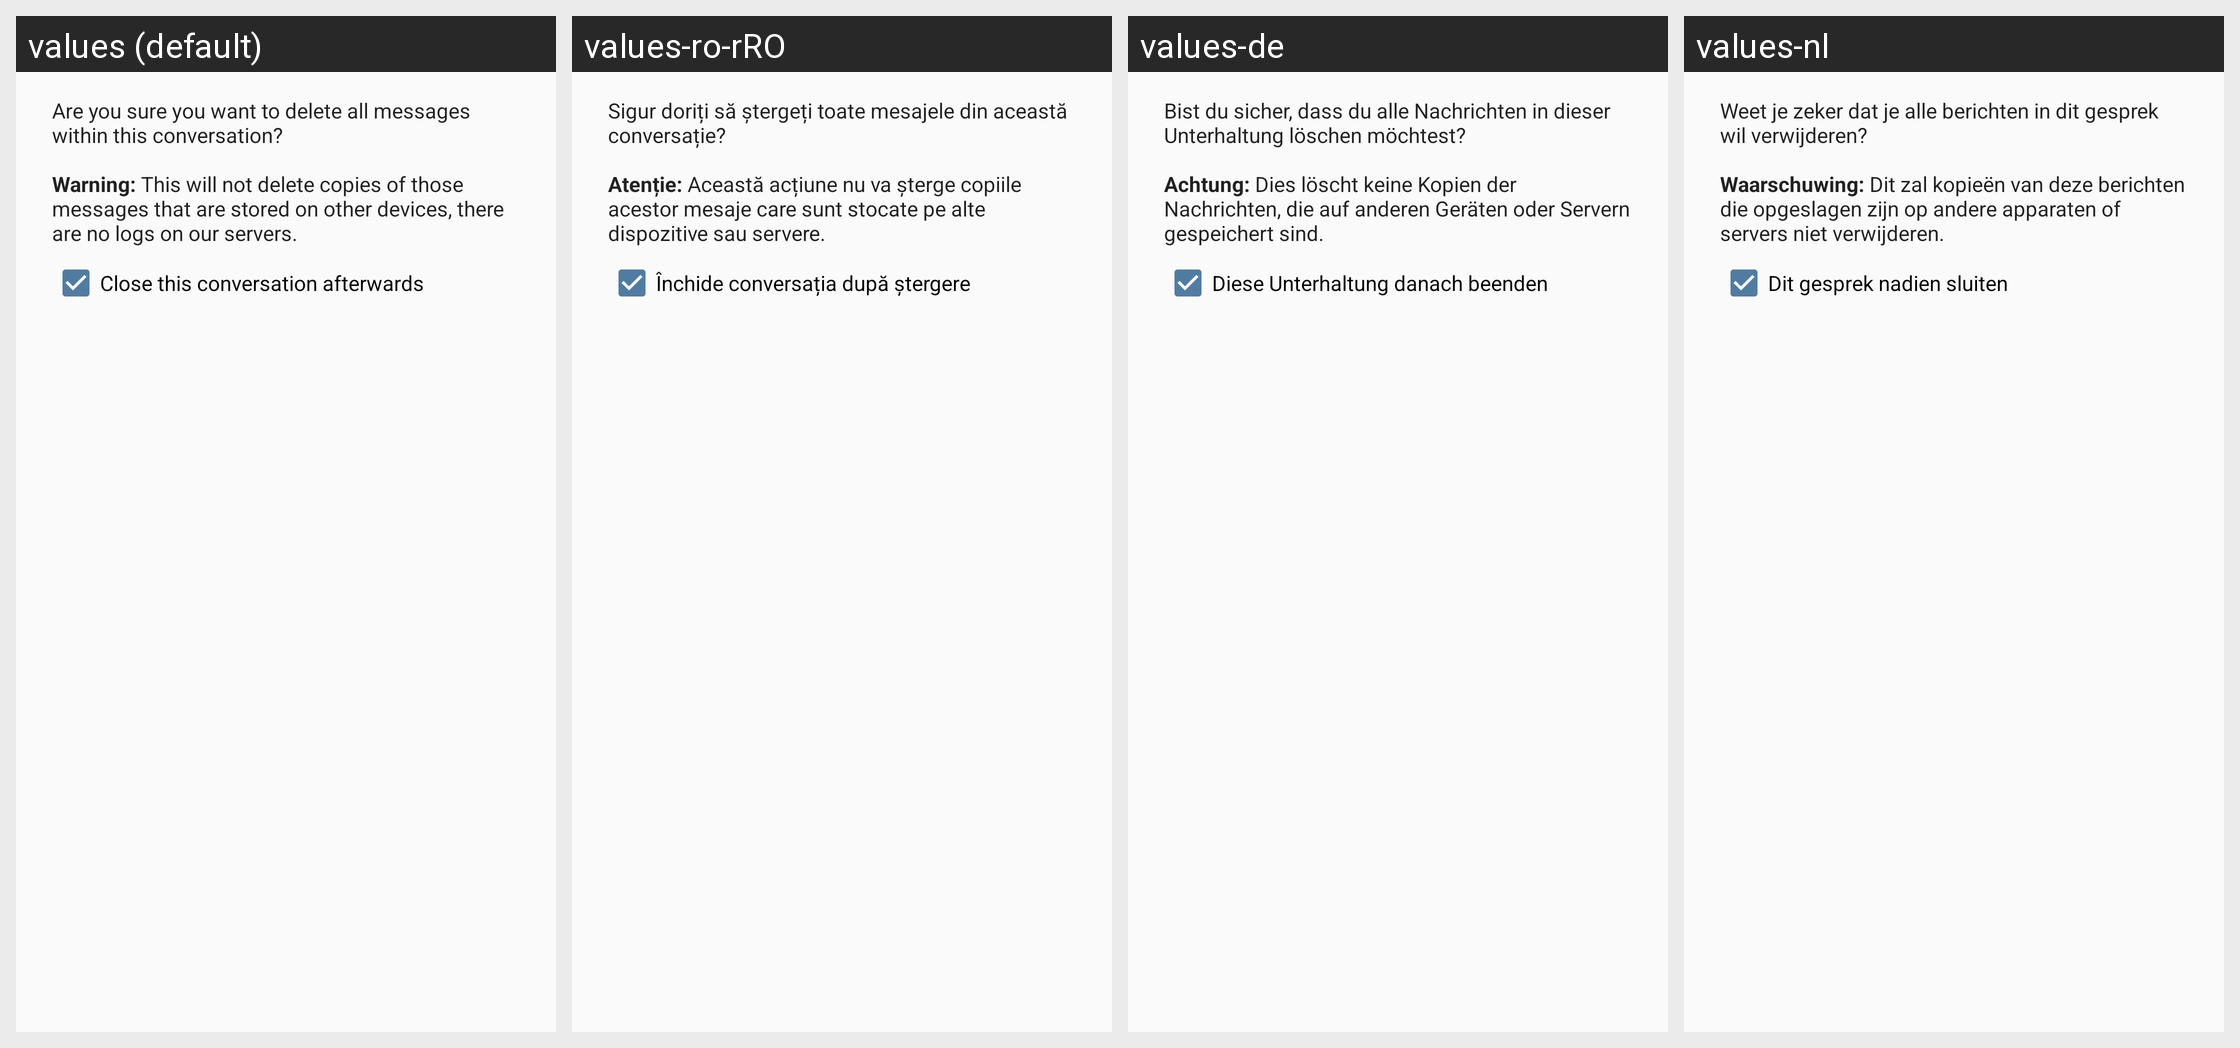

The same Android screen rendered under several of its app's locales, left to right. List the strings drawn on it with the default value and each locale's translation.
Android screen res/layout/dialog_clear_history.xml rendered under 4 locales, left to right: values (default), values-ro-rRO, values-de, values-nl. Device: Nexus 5 (rendered at 1080×1920; each locale shown at half size, 540×960, under a caption strip naming it); theme SandTheme.
Other locales in the repository, not shown: values-ar, values-bg, values-ca, values-cs, values-el, values-es, values-eu, values-fa, values-fa-rIR, values-fr, values-gl, values-hu, values-id, values-it, values-iw, values-ja, values-ko, values-nb-rNO, values-pl, values-pt, values-pt-rBR, values-ru, values-sk, values-sr, values-sv, values-tr-rTR, values-uk, values-vi, values-zh-rCN, values-zh-rTW.
Strings drawn on this screen, with the default value and each locale's value (text and hints the layout hard-codes, and strings that could not be matched under every locale, appear in the picture but are not listed):

clear_histor_msg
  values: Are you sure you want to delete all messages within this conversation?
      
      Warning: This will not delete copies of those messages that are stored on other devices, there are no logs on our servers.
  values-ro-rRO: Sigur doriți să ștergeți toate mesajele din această conversație?
      
      Atenție: Această acțiune nu va șterge copiile acestor mesaje care sunt stocate pe alte dispozitive sau servere.
  values-de: Bist du sicher, dass du alle Nachrichten in dieser Unterhaltung löschen möchtest?
      
      Achtung: Dies löscht keine Kopien der Nachrichten, die auf anderen Geräten oder Servern gespeichert sind.
  values-nl: Weet je zeker dat je alle berichten in dit gesprek wil verwijderen?
      
      Waarschuwing: Dit zal kopieën van deze berichten die opgeslagen zijn op andere apparaten of servers niet verwijderen.

also_end_conversation
  values: Close this conversation afterwards
  values-ro-rRO: Închide conversația după ștergere
  values-de: Diese Unterhaltung danach beenden
  values-nl: Dit gesprek nadien sluiten
